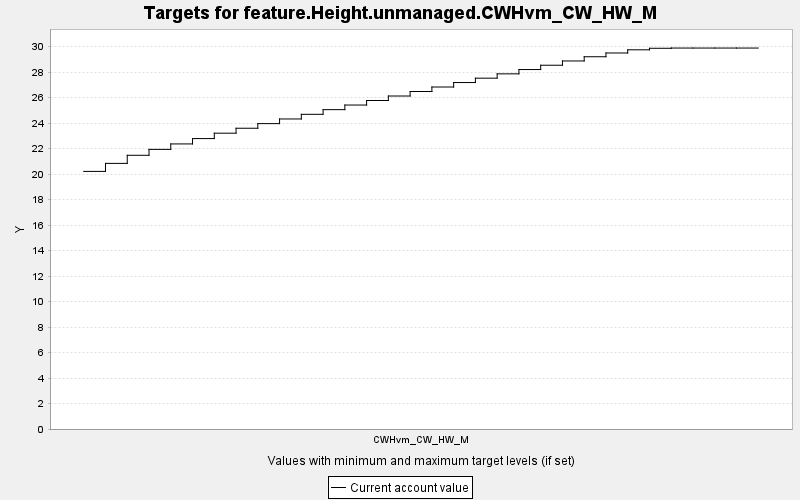

Source data for this figure (header and first rows):
TARGET, PERIOD, YEAR, PERIODWIDTH, MINIMUM, MAXIMUM, MINWEIGHT, MAXWEIGHT, CURRENT, SUMMARY
feature.Height.unmanaged.CWHvm_CW_HW_M, 0, 0, 10.0, 0.0, 10000, 1.0, 1.0, 20.21, 0.0
feature.Height.unmanaged.CWHvm_CW_HW_M, 1, 10, 10.0, 0.0, 10000, 1.0, 1.0, 20.83, 0.0
feature.Height.unmanaged.CWHvm_CW_HW_M, 2, 20, 10.0, 0.0, 10000, 1.0, 1.0, 21.47, 0.0
feature.Height.unmanaged.CWHvm_CW_HW_M, 3, 30, 10.0, 0.0, 10000, 1.0, 1.0, 21.93, 0.0
feature.Height.unmanaged.CWHvm_CW_HW_M, 4, 40, 10.0, 0.0, 10000, 1.0, 1.0, 22.36, 0.0
feature.Height.unmanaged.CWHvm_CW_HW_M, 5, 50, 10.0, 0.0, 10000, 1.0, 1.0, 22.78, 0.0
feature.Height.unmanaged.CWHvm_CW_HW_M, 6, 60, 10.0, 0.0, 10000, 1.0, 1.0, 23.2, 0.0
feature.Height.unmanaged.CWHvm_CW_HW_M, 7, 70, 10.0, 0.0, 10000, 1.0, 1.0, 23.59, 0.0
feature.Height.unmanaged.CWHvm_CW_HW_M, 8, 80, 10.0, 0.0, 10000, 1.0, 1.0, 23.95, 0.0
feature.Height.unmanaged.CWHvm_CW_HW_M, 9, 90, 10.0, 0.0, 10000, 1.0, 1.0, 24.32, 0.0
feature.Height.unmanaged.CWHvm_CW_HW_M, 10, 100, 10.0, 0.0, 10000, 1.0, 1.0, 24.68, 0.0
feature.Height.unmanaged.CWHvm_CW_HW_M, 11, 110, 10.0, 0.0, 10000, 1.0, 1.0, 25.05, 0.0
feature.Height.unmanaged.CWHvm_CW_HW_M, 12, 120, 10.0, 0.0, 10000, 1.0, 1.0, 25.41, 0.0
feature.Height.unmanaged.CWHvm_CW_HW_M, 13, 130, 10.0, 0.0, 10000, 1.0, 1.0, 25.77, 0.0
feature.Height.unmanaged.CWHvm_CW_HW_M, 14, 140, 10.0, 0.0, 10000, 1.0, 1.0, 26.12, 0.0
feature.Height.unmanaged.CWHvm_CW_HW_M, 15, 150, 10.0, 0.0, 10000, 1.0, 1.0, 26.47, 0.0
feature.Height.unmanaged.CWHvm_CW_HW_M, 16, 160, 10.0, 0.0, 10000, 1.0, 1.0, 26.83, 0.0
feature.Height.unmanaged.CWHvm_CW_HW_M, 17, 170, 10.0, 0.0, 10000, 1.0, 1.0, 27.18, 0.0
feature.Height.unmanaged.CWHvm_CW_HW_M, 18, 180, 10.0, 0.0, 10000, 1.0, 1.0, 27.52, 0.0
feature.Height.unmanaged.CWHvm_CW_HW_M, 19, 190, 10.0, 0.0, 10000, 1.0, 1.0, 27.86, 0.0
feature.Height.unmanaged.CWHvm_CW_HW_M, 20, 200, 10.0, 0.0, 10000, 1.0, 1.0, 28.2, 0.0
feature.Height.unmanaged.CWHvm_CW_HW_M, 21, 210, 10.0, 0.0, 10000, 1.0, 1.0, 28.53, 0.0
feature.Height.unmanaged.CWHvm_CW_HW_M, 22, 220, 10.0, 0.0, 10000, 1.0, 1.0, 28.87, 0.0
feature.Height.unmanaged.CWHvm_CW_HW_M, 23, 230, 10.0, 0.0, 10000, 1.0, 1.0, 29.2, 0.0
feature.Height.unmanaged.CWHvm_CW_HW_M, 24, 240, 10.0, 0.0, 10000, 1.0, 1.0, 29.5, 0.0
feature.Height.unmanaged.CWHvm_CW_HW_M, 25, 250, 10.0, 0.0, 10000, 1.0, 1.0, 29.74, 0.0
feature.Height.unmanaged.CWHvm_CW_HW_M, 26, 260, 10.0, 0.0, 10000, 1.0, 1.0, 29.86, 0.0
feature.Height.unmanaged.CWHvm_CW_HW_M, 27, 270, 10.0, 0.0, 10000, 1.0, 1.0, 29.88, 0.0
feature.Height.unmanaged.CWHvm_CW_HW_M, 28, 280, 10.0, 0.0, 10000, 1.0, 1.0, 29.88, 0.0
feature.Height.unmanaged.CWHvm_CW_HW_M, 29, 290, 10.0, 0.0, 10000, 1.0, 1.0, 29.88, 0.0
feature.Height.unmanaged.CWHvm_CW_HW_M, 30, 300, 10.0, 0.0, 10000, 1.0, 1.0, 29.88, 0.0
